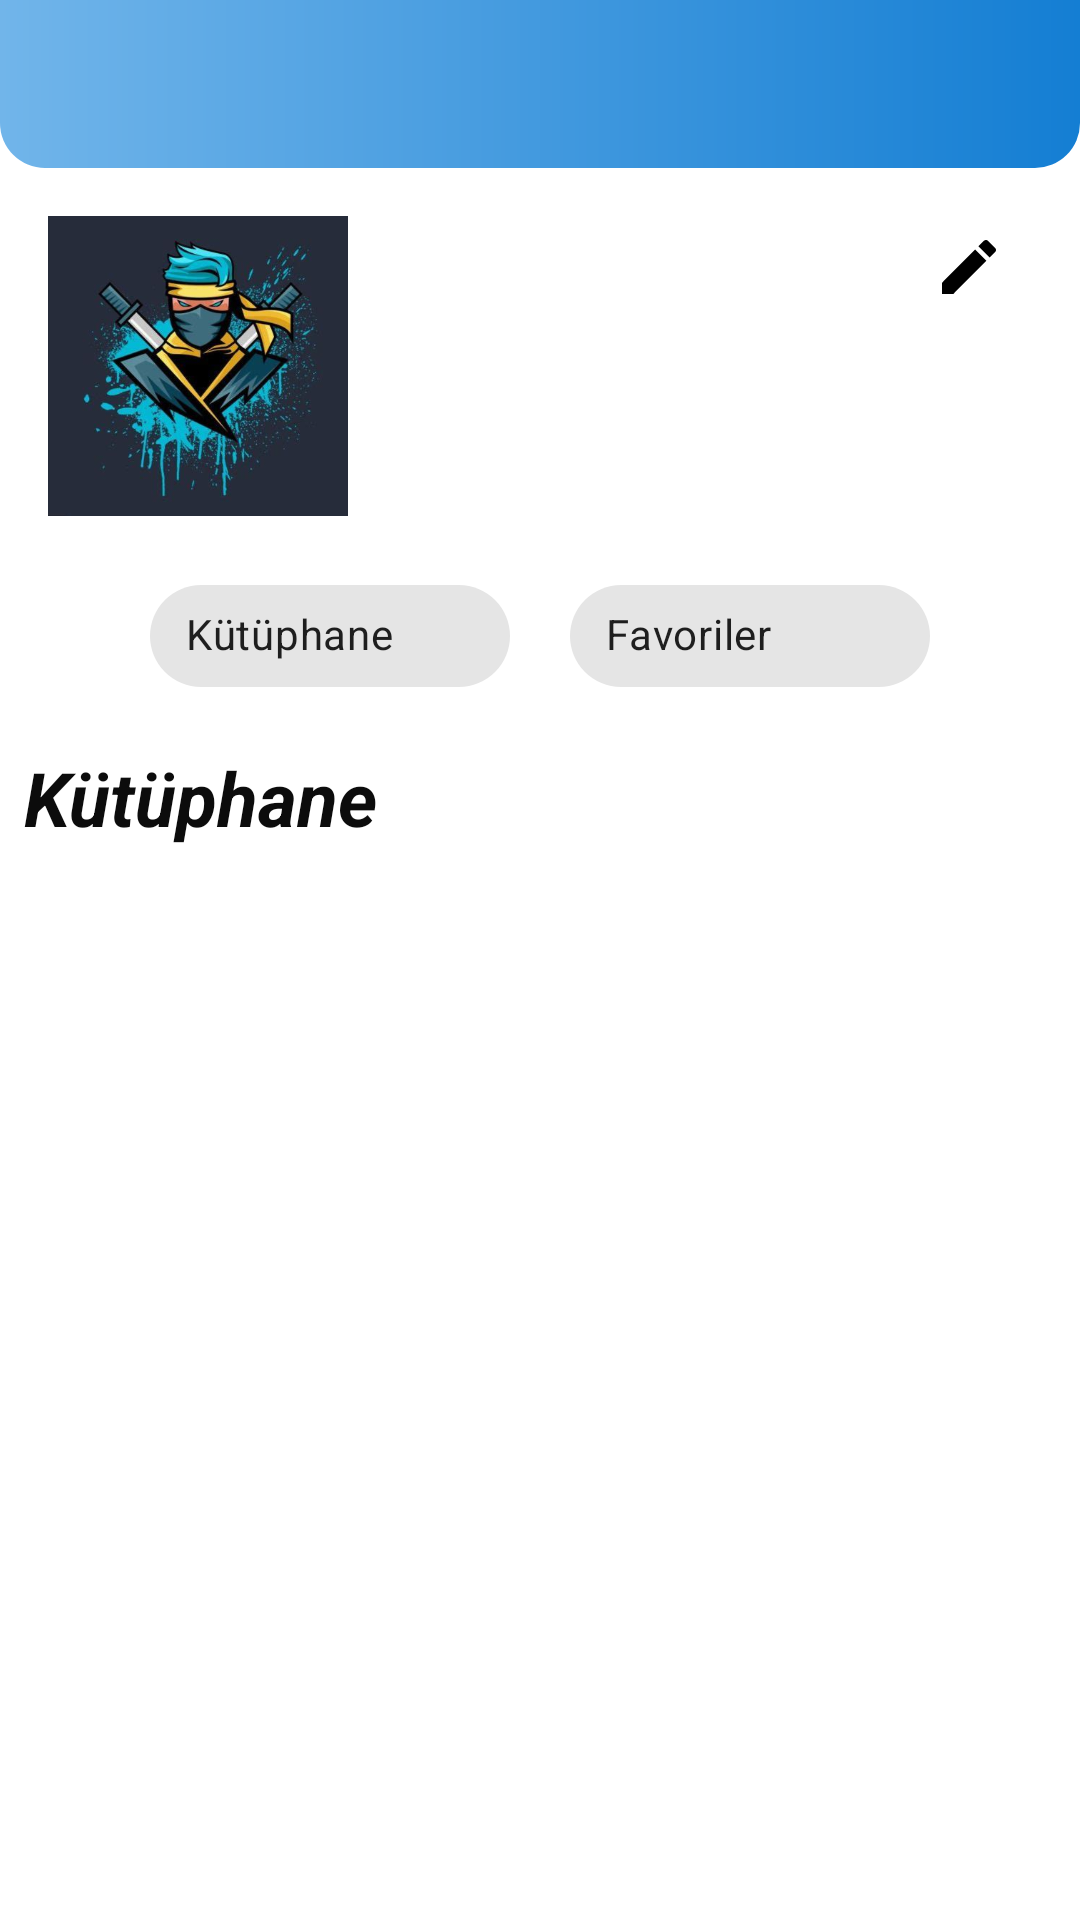

Here is an Android app screen rendered from its layout file. Give the layout XML and the strings, colors and styles it references.
<!-- AndroidManifest.xml: application theme Theme.OyunMagazasi -->
<!-- res/layout/fragment_profil.xml -->
<?xml version="1.0" encoding="utf-8"?>
<androidx.constraintlayout.widget.ConstraintLayout xmlns:android="http://schemas.android.com/apk/res/android"
    xmlns:app="http://schemas.android.com/apk/res-auto"
    xmlns:tools="http://schemas.android.com/tools"
    android:id="@+id/profilFragment"
    android:layout_width="match_parent"
    android:layout_height="match_parent"
    tools:context=".ui.fragment.ProfilFragment">


    <androidx.recyclerview.widget.RecyclerView
        android:id="@+id/rvprofile"
        android:layout_width="0dp"
        android:layout_height="370dp"
        android:layout_marginTop="18dp"
        app:layout_constraintBottom_toBottomOf="parent"
        app:layout_constraintEnd_toEndOf="parent"
        app:layout_constraintStart_toStartOf="parent"
        app:layout_constraintTop_toBottomOf="@+id/textViewBaslik" />

    <androidx.constraintlayout.widget.ConstraintLayout
        android:id="@+id/constraintLayout"
        android:layout_width="0dp"
        android:layout_height="wrap_content"

        app:layout_constraintEnd_toEndOf="parent"
        app:layout_constraintHorizontal_bias="0.0"
        app:layout_constraintStart_toStartOf="parent"
        app:layout_constraintTop_toBottomOf="@+id/toolbar4">

        <ImageView
            android:id="@+id/imageViewKullanici"
            android:layout_width="100dp"
            android:layout_height="100dp"
            android:layout_marginStart="16dp"
            android:layout_marginTop="16dp"
            android:background="@color/black"
            android:src="@drawable/steamprofile"
            app:layout_constraintStart_toStartOf="parent"
            app:layout_constraintTop_toTopOf="parent" />

        <TextView
            android:id="@+id/textViewUsername"
            android:layout_width="wrap_content"
            android:layout_height="wrap_content"
            android:layout_marginStart="16dp"
            android:layout_marginTop="16dp"
            android:textColor="@color/profile_renk"
            android:textSize="28sp"
            android:textStyle="bold"
            app:layout_constraintStart_toEndOf="@+id/imageViewKullanici"
            app:layout_constraintTop_toTopOf="parent" />


        <com.google.android.material.chip.Chip
            android:id="@+id/chipSahip"
            android:layout_width="120dp"
            android:layout_height="50dp"
            android:layout_marginStart="50dp"
            android:layout_marginTop="15dp"
            android:background="@color/black"
            android:text="Kütüphane"
            app:layout_constraintStart_toStartOf="parent"
            app:layout_constraintTop_toBottomOf="@+id/imageViewKullanici" />

        <com.google.android.material.chip.Chip
            android:id="@+id/chipFav"
            android:layout_width="120dp"
            android:layout_height="50dp"

            android:layout_marginTop="15dp"
            android:layout_marginEnd="50dp"
            android:background="@color/black"
            android:text="Favoriler"
            app:layout_constraintEnd_toEndOf="parent"
            app:layout_constraintTop_toBottomOf="@+id/imageViewKullanici" />

        <ImageView
            android:id="@+id/editProfile"
            android:layout_width="wrap_content"
            android:layout_height="wrap_content"
            android:layout_marginTop="21dp"
            android:layout_marginEnd="25dp"
            android:src="@drawable/edit_resim"
            app:layout_constraintEnd_toEndOf="parent"
            app:layout_constraintTop_toTopOf="parent" />

        <EditText
            android:id="@+id/etUsername"
            android:layout_width="wrap_content"
            android:layout_height="wrap_content"
            android:layout_marginStart="9dp"
            android:layout_marginTop="21dp"
            android:ems="10"
            android:hint="username"
            android:inputType="textPersonName"
            android:visibility="gone"
            app:layout_constraintStart_toEndOf="@+id/imageViewKullanici"
            app:layout_constraintTop_toTopOf="parent" />

        <ImageView
            android:id="@+id/imageViewCheck"
            android:layout_width="wrap_content"
            android:layout_height="wrap_content"
            android:layout_marginTop="21dp"
            android:layout_marginEnd="25dp"
            android:src="@drawable/check_resim"
            android:visibility="gone"
            app:layout_constraintEnd_toEndOf="parent"
            app:layout_constraintTop_toTopOf="parent" />

    </androidx.constraintlayout.widget.ConstraintLayout>

    <androidx.appcompat.widget.Toolbar
        android:id="@+id/toolbar4"
        android:layout_width="0dp"
        android:layout_height="wrap_content"
        android:background="@drawable/top_bar"
        android:minHeight="?attr/actionBarSize"
        android:theme="?attr/actionBarTheme"

        app:layout_constraintEnd_toEndOf="parent"
        app:layout_constraintStart_toStartOf="parent"
        app:layout_constraintTop_toTopOf="parent" />

    <ImageView
        android:id="@+id/cikis"
        android:layout_width="40dp"
        android:layout_height="40dp"
        android:layout_marginTop="8dp"
        android:layout_marginEnd="8dp"
        android:src="@drawable/cikis_yap_resim"
        app:layout_constraintEnd_toEndOf="@+id/toolbar4"
        app:layout_constraintTop_toTopOf="parent" />

    <TextView
        android:id="@+id/textViewBaslik"
        android:layout_width="wrap_content"
        android:layout_height="wrap_content"
        android:layout_marginStart="8dp"
        android:layout_marginTop="12dp"
        android:text="Kütüphane"
        android:textColor="@color/profile_renk"
        android:textSize="25sp"
        android:textStyle="bold|italic"
        app:layout_constraintStart_toStartOf="parent"
        app:layout_constraintTop_toBottomOf="@+id/constraintLayout" />


</androidx.constraintlayout.widget.ConstraintLayout>
<!-- resources referenced by this layout -->
<resources>
  <color name="black">#FF000000</color>
  <color name="profile_renk">#0C0C0C</color>
  <!-- drawable edit_resim (drawable) -->
  <vector android:height="24dp" android:tint="@color/item"
      android:viewportHeight="24" android:viewportWidth="24"
      android:width="24dp" xmlns:android="http://schemas.android.com/apk/res/android">
      <path android:fillColor="@android:color/white" android:pathData="M3,17.25V21h3.75L17.81,9.94l-3.75,-3.75L3,17.25zM20.71,7.04c0.39,-0.39 0.39,-1.02 0,-1.41l-2.34,-2.34c-0.39,-0.39 -1.02,-0.39 -1.41,0l-1.83,1.83 3.75,3.75 1.83,-1.83z"/>
  </vector>
  <!-- drawable steamprofile: jpg bitmap (drawable, 26632 bytes) -->
  <!-- drawable top_bar (drawable) -->
  <?xml version="1.0" encoding="utf-8"?>
  <shape xmlns:android="http://schemas.android.com/apk/res/android">
      <corners
          android:bottomRightRadius="15dp"
          android:bottomLeftRadius="15dp"></corners>
  
      <gradient
          android:startColor="@color/topbar1"
          android:endColor="@color/topbar2"></gradient>
  </shape>
  <style name="Theme.OyunMagazasi" parent="Theme.MaterialComponents.DayNight.DarkActionBar">
          
          <item name="colorPrimary">@color/purple_500</item>
          <item name="colorPrimaryVariant">@color/topbar1</item>
          <item name="colorOnPrimary">@color/white</item>
          
          <item name="colorSecondary">@color/teal_200</item>
          <item name="colorSecondaryVariant">@color/teal_700</item>
          <item name="colorOnSecondary">@color/black</item>
          
          <item name="android:statusBarColor">?attr/colorPrimaryVariant</item>
          
          <item name="windowNoTitle">true</item>
          <item name="windowActionBar">false</item>
      </style>
  <color name="item">#000000</color>
  <color name="topbar1">#71B5EA</color>
  <color name="topbar2">#147ED3</color>
  <color name="purple_500">#FF6200EE</color>
  <color name="white">#FFFFFFFF</color>
  <color name="teal_200">#FF03DAC5</color>
  <color name="teal_700">#FF018786</color>
</resources>
